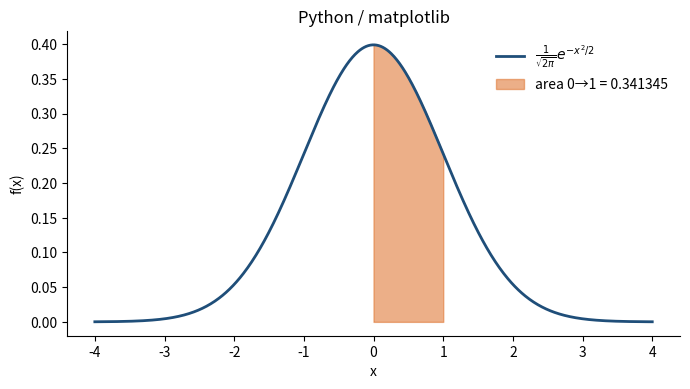

The matplotlib source for this figure:
import numpy as np, matplotlib
matplotlib.use("Agg")
import matplotlib.pyplot as plt
from math import erf, sqrt
x = np.linspace(-4, 4, 800); g = lambda x: np.exp(-x**2/2)/np.sqrt(2*np.pi)
xs = np.linspace(0, 1, 200)
fig, ax = plt.subplots(figsize=(7, 4), dpi=120)
ax.plot(x, g(x), color="#1f4e79", lw=2, label=r"$\frac{1}{\sqrt{2\pi}}e^{-x^2/2}$")
ax.fill_between(xs, g(xs), color="#e07b39", alpha=.6, label=f"area 0→1 = {0.5*erf(1/sqrt(2)):.6f}")
ax.set(xlabel="x", ylabel="f(x)", title="Python / matplotlib"); ax.legend(frameon=False); ax.spines[["top","right"]].set_visible(False)
fig.tight_layout(); fig.savefig("plot_python.png")
